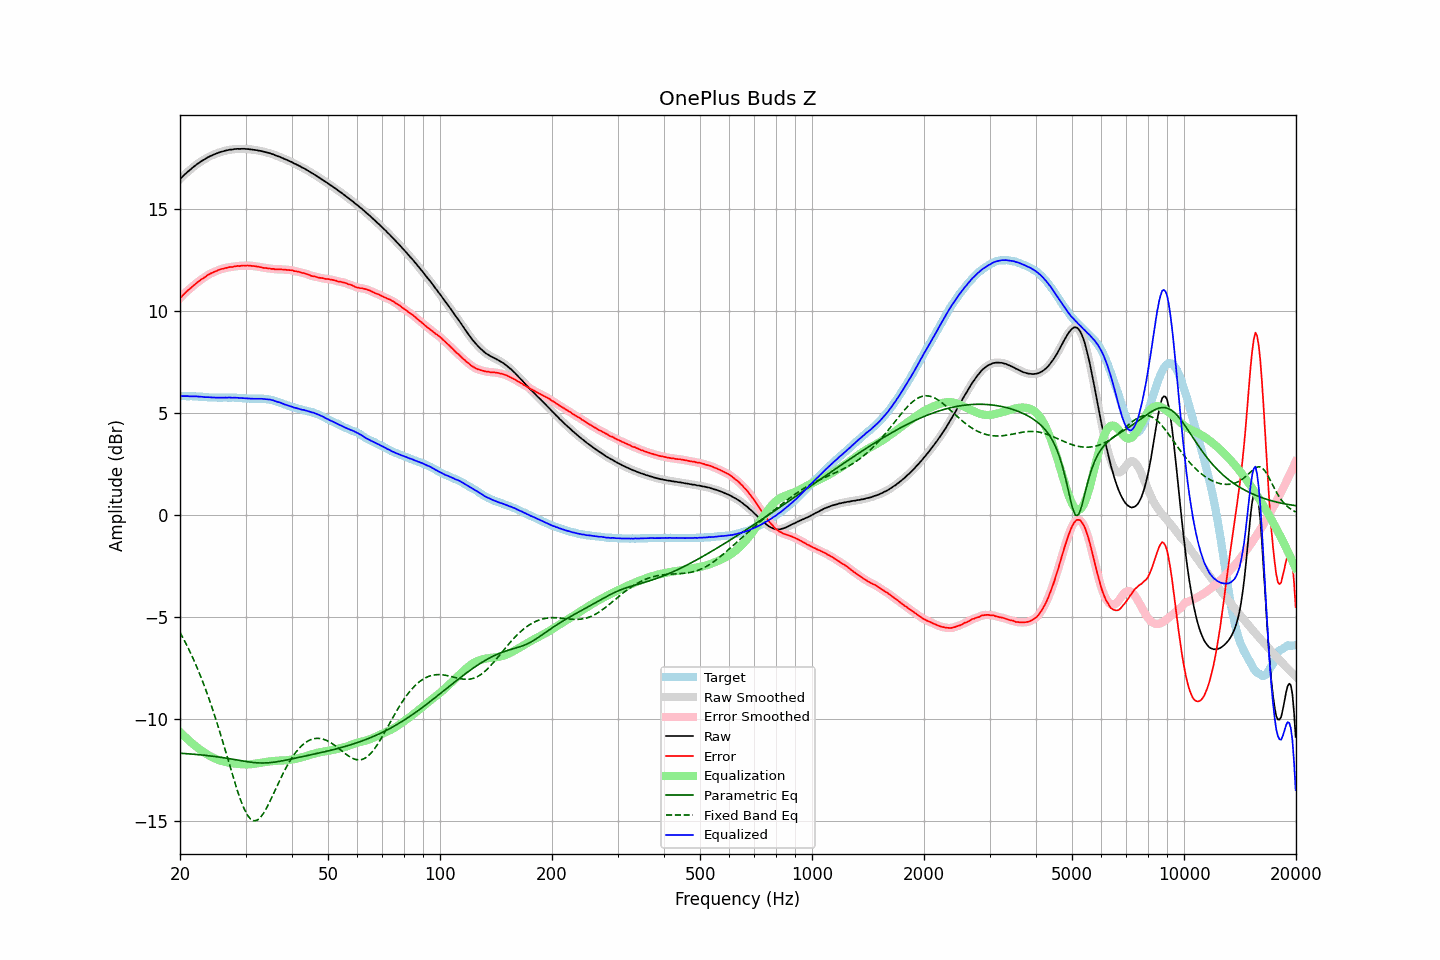

The table this chart was drawn from, first rows:
frequency, raw, error, smoothed, error_smoothed, equalization, parametric_eq, fixed_band_eq, equalized_raw, equalized_smoothed, target
20.00, 16.44, 10.62, 16.44, 10.61, -10.62, -11.67, -5.75, 5.82, 5.82, 5.83
20.20, 16.52, 10.70, 16.53, 10.70, -10.70, -11.67, -5.89, 5.82, 5.83, 5.83
20.40, 16.60, 10.78, 16.61, 10.78, -10.78, -11.68, -6.04, 5.83, 5.83, 5.83
20.61, 16.68, 10.86, 16.68, 10.86, -10.86, -11.68, -6.19, 5.83, 5.83, 5.83
20.81, 16.75, 10.94, 16.75, 10.94, -10.93, -11.69, -6.34, 5.82, 5.82, 5.82
21.02, 16.82, 11.01, 16.82, 11.01, -11.00, -11.69, -6.50, 5.82, 5.82, 5.81
21.23, 16.88, 11.07, 16.89, 11.07, -11.07, -11.70, -6.66, 5.81, 5.81, 5.81
21.44, 16.95, 11.13, 16.95, 11.14, -11.14, -11.71, -6.83, 5.81, 5.81, 5.82
21.66, 17.02, 11.21, 17.02, 11.20, -11.21, -11.71, -7.00, 5.81, 5.81, 5.81
21.87, 17.08, 11.27, 17.09, 11.27, -11.27, -11.72, -7.18, 5.81, 5.81, 5.81
22.09, 17.14, 11.34, 17.14, 11.34, -11.34, -11.73, -7.36, 5.81, 5.81, 5.80
22.31, 17.20, 11.40, 17.20, 11.40, -11.40, -11.73, -7.55, 5.81, 5.80, 5.80
22.54, 17.25, 11.46, 17.26, 11.46, -11.46, -11.74, -7.74, 5.79, 5.80, 5.79
22.76, 17.31, 11.52, 17.31, 11.52, -11.52, -11.75, -7.93, 5.80, 5.79, 5.79
22.99, 17.36, 11.57, 17.36, 11.57, -11.58, -11.76, -8.13, 5.79, 5.78, 5.79
23.22, 17.40, 11.62, 17.41, 11.63, -11.63, -11.76, -8.34, 5.77, 5.78, 5.78
23.45, 17.45, 11.67, 17.45, 11.68, -11.68, -11.77, -8.55, 5.77, 5.77, 5.78
23.69, 17.50, 11.73, 17.50, 11.73, -11.73, -11.78, -8.77, 5.77, 5.77, 5.77
23.92, 17.54, 11.79, 17.54, 11.78, -11.78, -11.79, -8.99, 5.77, 5.77, 5.76
24.16, 17.58, 11.83, 17.58, 11.83, -11.82, -11.80, -9.22, 5.76, 5.76, 5.76
24.40, 17.61, 11.86, 17.62, 11.86, -11.86, -11.81, -9.45, 5.75, 5.76, 5.76
24.65, 17.65, 11.90, 17.65, 11.89, -11.90, -11.82, -9.69, 5.75, 5.75, 5.76
24.89, 17.68, 11.93, 17.68, 11.93, -11.93, -11.83, -9.93, 5.75, 5.75, 5.76
25.14, 17.71, 11.96, 17.72, 11.96, -11.97, -11.84, -10.18, 5.75, 5.75, 5.75
25.39, 17.74, 12.00, 17.74, 12.00, -12.00, -11.85, -10.43, 5.75, 5.75, 5.74
25.65, 17.77, 12.03, 17.77, 12.03, -12.02, -11.86, -10.69, 5.75, 5.75, 5.74
25.91, 17.79, 12.05, 17.80, 12.05, -12.05, -11.87, -10.95, 5.75, 5.75, 5.74
26.16, 17.81, 12.06, 17.82, 12.07, -12.07, -11.89, -11.21, 5.74, 5.75, 5.75
26.43, 17.84, 12.09, 17.84, 12.09, -12.09, -11.90, -11.48, 5.75, 5.75, 5.75
26.69, 17.85, 12.10, 17.86, 12.11, -12.11, -11.91, -11.75, 5.75, 5.75, 5.75
26.96, 17.87, 12.13, 17.87, 12.13, -12.12, -11.92, -12.01, 5.75, 5.75, 5.75
27.23, 17.89, 12.15, 17.89, 12.14, -12.14, -11.94, -12.28, 5.76, 5.75, 5.75
27.50, 17.89, 12.15, 17.90, 12.15, -12.15, -11.95, -12.55, 5.74, 5.75, 5.75
27.77, 17.90, 12.15, 17.91, 12.16, -12.16, -11.96, -12.81, 5.74, 5.75, 5.75
28.05, 17.92, 12.18, 17.92, 12.17, -12.17, -11.98, -13.08, 5.75, 5.74, 5.74
28.33, 17.92, 12.18, 17.93, 12.18, -12.18, -11.99, -13.33, 5.74, 5.74, 5.74
28.62, 17.93, 12.20, 17.93, 12.19, -12.19, -12.01, -13.57, 5.74, 5.74, 5.73
28.90, 17.92, 12.18, 17.93, 12.20, -12.20, -12.02, -13.80, 5.72, 5.73, 5.74
29.19, 17.93, 12.21, 17.93, 12.21, -12.21, -12.03, -14.02, 5.73, 5.73, 5.73
29.48, 17.93, 12.22, 17.93, 12.21, -12.21, -12.05, -14.22, 5.72, 5.72, 5.72
29.78, 17.93, 12.22, 17.93, 12.22, -12.21, -12.06, -14.41, 5.72, 5.72, 5.72
30.08, 17.92, 12.21, 17.93, 12.22, -12.22, -12.07, -14.56, 5.71, 5.71, 5.71
30.38, 17.92, 12.22, 17.92, 12.22, -12.21, -12.08, -14.70, 5.71, 5.71, 5.70
30.68, 17.91, 12.21, 17.91, 12.21, -12.21, -12.10, -14.80, 5.70, 5.70, 5.70
30.99, 17.90, 12.21, 17.90, 12.21, -12.21, -12.11, -14.90, 5.70, 5.70, 5.70
31.30, 17.89, 12.20, 17.89, 12.20, -12.20, -12.12, -14.94, 5.69, 5.69, 5.70
31.61, 17.88, 12.19, 17.88, 12.19, -12.19, -12.12, -14.98, 5.69, 5.70, 5.69
31.93, 17.87, 12.18, 17.87, 12.18, -12.18, -12.13, -14.97, 5.70, 5.70, 5.69
32.24, 17.86, 12.16, 17.86, 12.17, -12.16, -12.14, -14.95, 5.70, 5.70, 5.70
32.57, 17.84, 12.16, 17.85, 12.15, -12.15, -12.14, -14.89, 5.69, 5.70, 5.69
32.89, 17.83, 12.14, 17.83, 12.14, -12.14, -12.14, -14.82, 5.70, 5.69, 5.70
33.22, 17.81, 12.12, 17.81, 12.12, -12.12, -12.14, -14.71, 5.69, 5.69, 5.69
33.55, 17.79, 12.10, 17.79, 12.11, -12.11, -12.14, -14.60, 5.68, 5.68, 5.69
33.89, 17.77, 12.10, 17.77, 12.09, -12.10, -12.14, -14.47, 5.68, 5.68, 5.68
34.23, 17.75, 12.09, 17.75, 12.09, -12.09, -12.14, -14.33, 5.67, 5.67, 5.67
34.57, 17.73, 12.07, 17.73, 12.07, -12.07, -12.13, -14.17, 5.66, 5.66, 5.66
34.92, 17.71, 12.07, 17.71, 12.07, -12.06, -12.13, -14.01, 5.65, 5.65, 5.64
35.27, 17.68, 12.05, 17.69, 12.06, -12.06, -12.12, -13.85, 5.63, 5.63, 5.64
35.62, 17.66, 12.06, 17.66, 12.05, -12.05, -12.11, -13.68, 5.62, 5.61, 5.60
35.97, 17.62, 12.03, 17.63, 12.04, -12.04, -12.10, -13.51, 5.58, 5.58, 5.59
... 635 more rows
